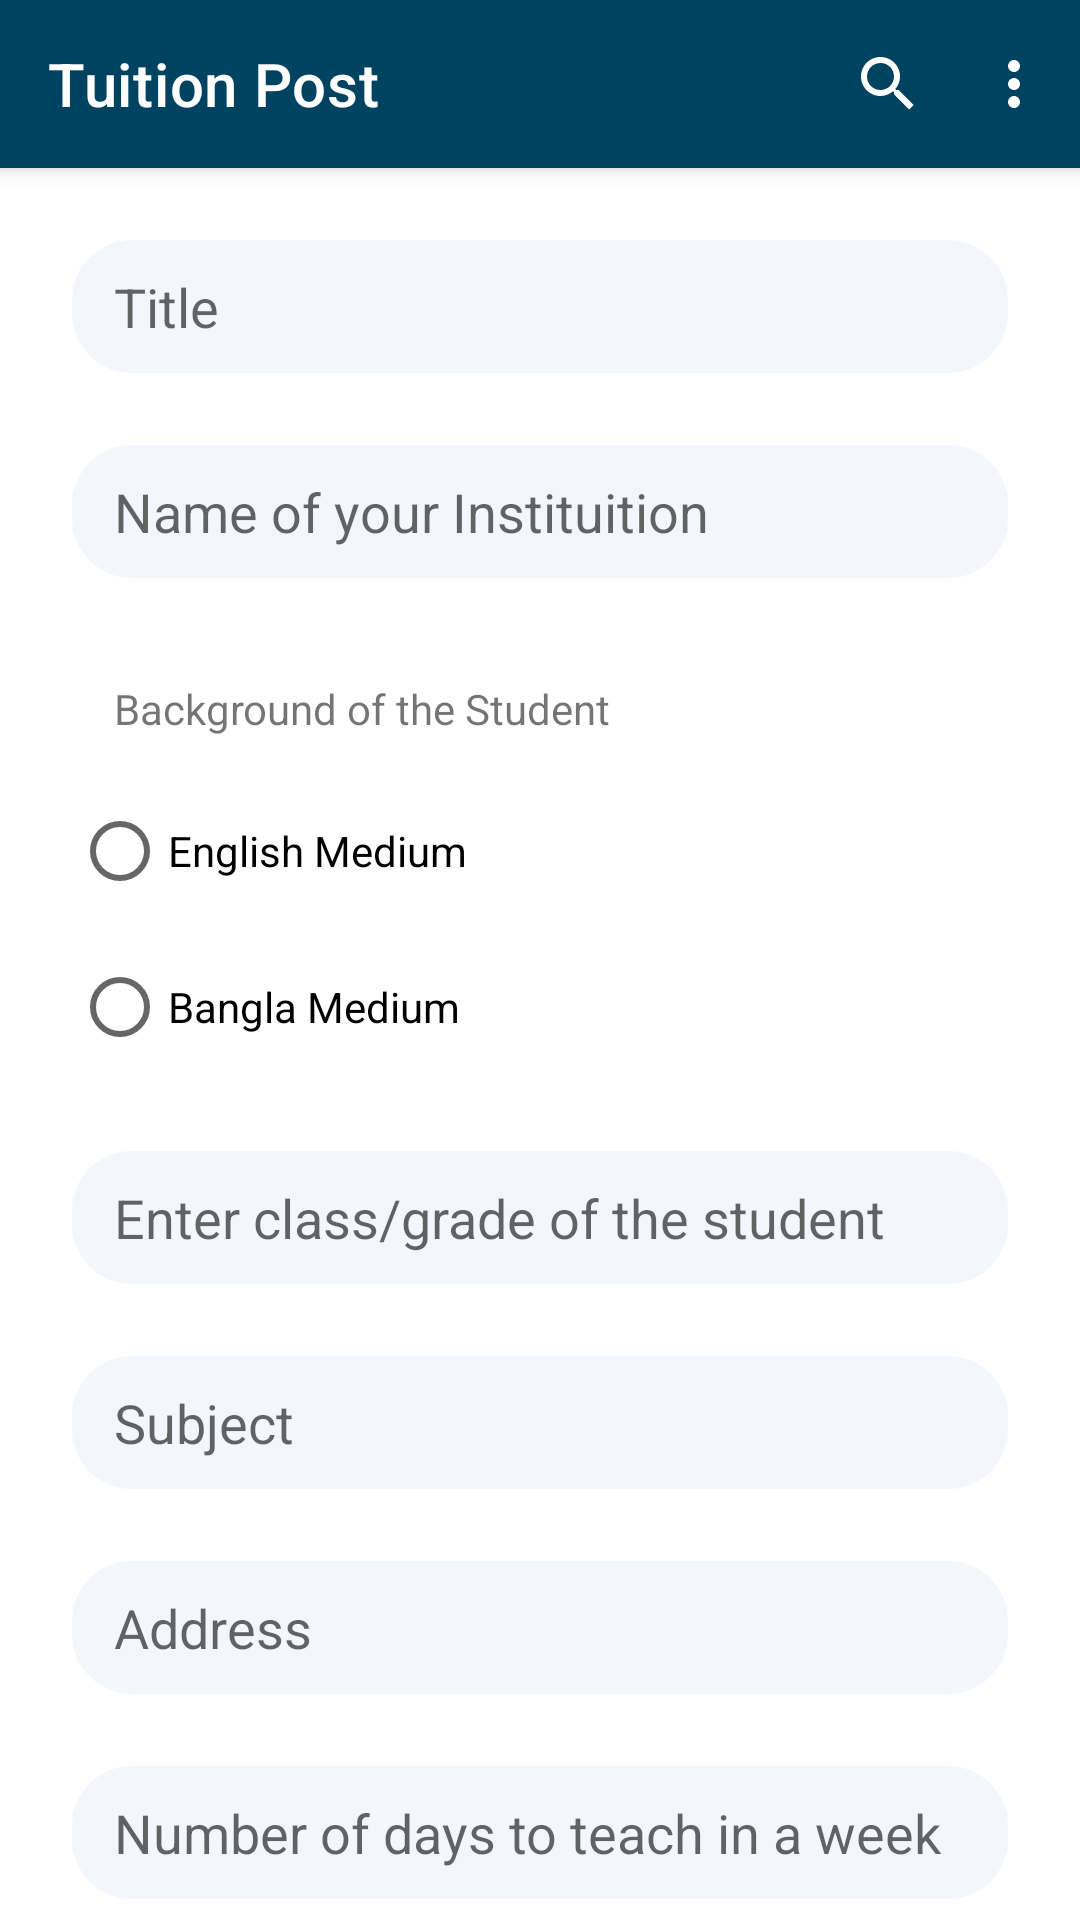

Produce the Android XML layout that renders to this screen, including the resource entries it uses.
<!-- AndroidManifest.xml: application theme Theme.TWS -->
<!-- res/layout/post_tuituin_form.xml -->
<?xml version="1.0" encoding="utf-8"?>
<androidx.coordinatorlayout.widget.CoordinatorLayout xmlns:android="http://schemas.android.com/apk/res/android"
    xmlns:app="http://schemas.android.com/apk/res-auto"
    android:layout_height="wrap_content"
    android:layout_width="match_parent">
    <com.google.android.material.appbar.AppBarLayout
        android:layout_height="wrap_content"
        android:layout_width="match_parent">

        <com.google.android.material.appbar.MaterialToolbar
            android:layout_width="match_parent"
            android:layout_height="?actionBarSize"
            android:id="@+id/search_tuition_toolbar"
            app:title="Tuition Post"
            app:navigationIcon="@drawable/ic_baseline_arrow_back_24"
            xmlns:app="http://schemas.android.com/apk/res-auto"
            android:background="@color/login_status_bar"
            app:menu="@menu/search_tuition_menu"
            android:theme="@style/ThemeOverlay.AppCompat.Dark.ActionBar">

        </com.google.android.material.appbar.MaterialToolbar>
    </com.google.android.material.appbar.AppBarLayout>

    <androidx.core.widget.NestedScrollView
        android:layout_width="match_parent"
        android:layout_height="match_parent"
        app:layout_behavior="com.google.android.material.appbar.AppBarLayout$ScrollingViewBehavior">


        <LinearLayout
            android:layout_width="match_parent"
            android:layout_height="match_parent"
            android:orientation="vertical"
            android:paddingBottom="50dp">

            <EditText
                android:id="@+id/tuition_form_title"
                android:layout_width="match_parent"
                android:layout_height="wrap_content"
                android:layout_marginStart="24dp"
                android:layout_marginTop="24dp"
                android:layout_marginEnd="24dp"
                android:background="@drawable/edit_text"
                android:hint="Title"
                android:inputType="text"
                android:paddingVertical="10dp"
                android:paddingLeft="14dp"
                android:selectAllOnFocus="true"/>

            <EditText
                android:id="@+id/institution_name"
                android:layout_width="match_parent"
                android:layout_height="wrap_content"
                android:layout_marginStart="24dp"
                android:layout_marginTop="24dp"
                android:layout_marginEnd="24dp"
                android:background="@drawable/edit_text"
                android:hint="Name of your Instituition"
                android:inputType="text"
                android:paddingVertical="10dp"
                android:paddingLeft="14dp"
                android:selectAllOnFocus="true"/>

           <TextView
               android:layout_width="wrap_content"
               android:layout_height="wrap_content"
               android:text="Background of the Student"
               android:layout_marginStart="24dp"
               android:layout_marginTop="24dp"
               android:layout_marginEnd="24dp"
               android:paddingVertical="10dp"
               android:paddingLeft="14dp"/>
            <RadioGroup
                android:layout_width="wrap_content"
                android:layout_height="wrap_content">
            <RadioButton
                android:layout_width="wrap_content"
                android:layout_height="wrap_content"
                android:text="English Medium"
                android:layout_marginStart="24dp"
                android:layout_marginTop="4dp"
                android:layout_marginLeft="40dp"
                android:layout_marginEnd="2dp"/>

                <RadioButton
                    android:layout_width="wrap_content"
                    android:layout_height="wrap_content"
                    android:text="Bangla Medium"
                    android:layout_marginStart="24dp"
                    android:layout_marginTop="4dp"
                    android:layout_marginLeft="40dp"
                    android:layout_marginEnd="2dp"/>
            </RadioGroup>

            <EditText
                android:id="@+id/tuition_form_class"
                android:layout_width="match_parent"
                android:layout_height="wrap_content"
                android:layout_marginStart="24dp"
                android:layout_marginTop="24dp"
                android:layout_marginEnd="24dp"
                android:background="@drawable/edit_text"
                android:hint="Enter class/grade of the student"
                android:inputType="number"
                android:paddingVertical="10dp"
                android:paddingLeft="14dp"
                android:selectAllOnFocus="true"/>

            <EditText
                android:id="@+id/tuition_form_subject"
                android:layout_width="match_parent"
                android:layout_height="wrap_content"
                android:layout_marginStart="24dp"
                android:layout_marginTop="24dp"
                android:layout_marginEnd="24dp"
                android:background="@drawable/edit_text"
                android:hint="Subject"
                android:inputType="text"
                android:paddingVertical="10dp"
                android:paddingLeft="14dp"
                android:selectAllOnFocus="true"/>

            <EditText
                android:id="@+id/tuition_form_address"
                android:layout_width="match_parent"
                android:layout_height="wrap_content"
                android:layout_marginStart="24dp"
                android:layout_marginTop="24dp"
                android:layout_marginEnd="24dp"
                android:background="@drawable/edit_text"
                android:hint="Address"
                android:inputType="text"
                android:paddingVertical="10dp"
                android:paddingLeft="14dp"
                android:selectAllOnFocus="true"/>

            <EditText
                android:id="@+id/tuition_form_numberofdays"
                android:layout_width="match_parent"
                android:layout_height="wrap_content"
                android:layout_marginStart="24dp"
                android:layout_marginTop="24dp"
                android:layout_marginEnd="24dp"
                android:background="@drawable/edit_text"
                android:hint="Number of days to teach in a week"
                android:inputType="number"
                android:paddingVertical="10dp"
                android:paddingLeft="14dp"
                android:selectAllOnFocus="true"/>

            <EditText
                android:id="@+id/tuition_form_mobile_number"
                android:layout_width="match_parent"
                android:layout_height="wrap_content"
                android:layout_marginStart="24dp"
                android:layout_marginTop="24dp"
                android:layout_marginEnd="24dp"
                android:background="@drawable/edit_text"
                android:hint="Enter 11-digit Mobile Number"
                android:inputType="number"
                android:paddingVertical="10dp"
                android:paddingLeft="14dp"
                android:selectAllOnFocus="true"/>

            <EditText
                android:id="@+id/tuition_form_salary"
                android:layout_width="match_parent"
                android:layout_height="wrap_content"
                android:layout_marginStart="24dp"
                android:layout_marginTop="24dp"
                android:layout_marginEnd="24dp"
                android:background="@drawable/edit_text"
                android:hint="Salary Range"
                android:inputType="text"
                android:paddingVertical="10dp"
                android:paddingLeft="14dp"
                android:selectAllOnFocus="true"/>

            <EditText
                android:id="@+id/tuition_form_extra_info"
                android:layout_width="match_parent"
                android:layout_height="110dp"
                android:layout_marginStart="24dp"
                android:layout_marginTop="24dp"
                android:layout_marginEnd="24dp"
                android:background="@drawable/edit_text"
                android:hint="Further requirement if any"
                android:inputType="text"
                android:paddingVertical="10dp"
                android:paddingLeft="14dp"
                android:selectAllOnFocus="true"/>

            <androidx.appcompat.widget.AppCompatButton
                android:layout_width="wrap_content"
                android:layout_height="wrap_content"
                android:text="Post Offer"
                android:layout_gravity="center"
                android:backgroundTint="@null"
                android:background="@drawable/login_button"
                android:textColor="@color/black"/>/>

        </LinearLayout>

    </androidx.core.widget.NestedScrollView>

</androidx.coordinatorlayout.widget.CoordinatorLayout>
<!-- resources referenced by this layout -->
<resources>
  <color name="black">#FF000000</color>
  <color name="login_status_bar">#004361</color>
  <!-- drawable edit_text (drawable) -->
  <?xml version="1.0" encoding="utf-8"?>
  <shape android:shape="rectangle" xmlns:android="http://schemas.android.com/apk/res/android">
      <corners android:radius="20dp"/>
      <solid android:color="#D3F1F4FA"/>
  </shape>
  <!-- drawable login_button (drawable) -->
  <?xml version="1.0" encoding="utf-8"?>
  <shape android:shape="rectangle" xmlns:android="http://schemas.android.com/apk/res/android" xmlns:app="http://schemas.android.com/apk/res-auto">
      <gradient android:gradientRadius="1000dp" android:endColor="@color/white"/>
      <size android:width="123dp"/>
      <corners android:radius="50dp" />
      <solid android:color="#437E9B"/>
  </shape>
  <style name="Theme.TWS" parent="Theme.MaterialComponents.DayNight.NoActionBar">
          
          <item name="colorPrimary">@color/purple_500</item>
          <item name="colorPrimaryVariant">@color/purple_700</item>
          <item name="colorOnPrimary">@color/white</item>
          
          <item name="colorSecondary">@color/teal_200</item>
          <item name="colorSecondaryVariant">@color/teal_700</item>
          <item name="colorOnSecondary">@color/black</item>
          
          <item name="android:statusBarColor" tools:targetApi="l">@color/login_status_bar</item>
          
      </style>
  <color name="white">#FFFFFFFF</color>
  <color name="purple_500">#FF6200EE</color>
  <color name="purple_700">#FF3700B3</color>
  <color name="teal_200">#FF03DAC5</color>
  <color name="teal_700">#FF018786</color>
</resources>
